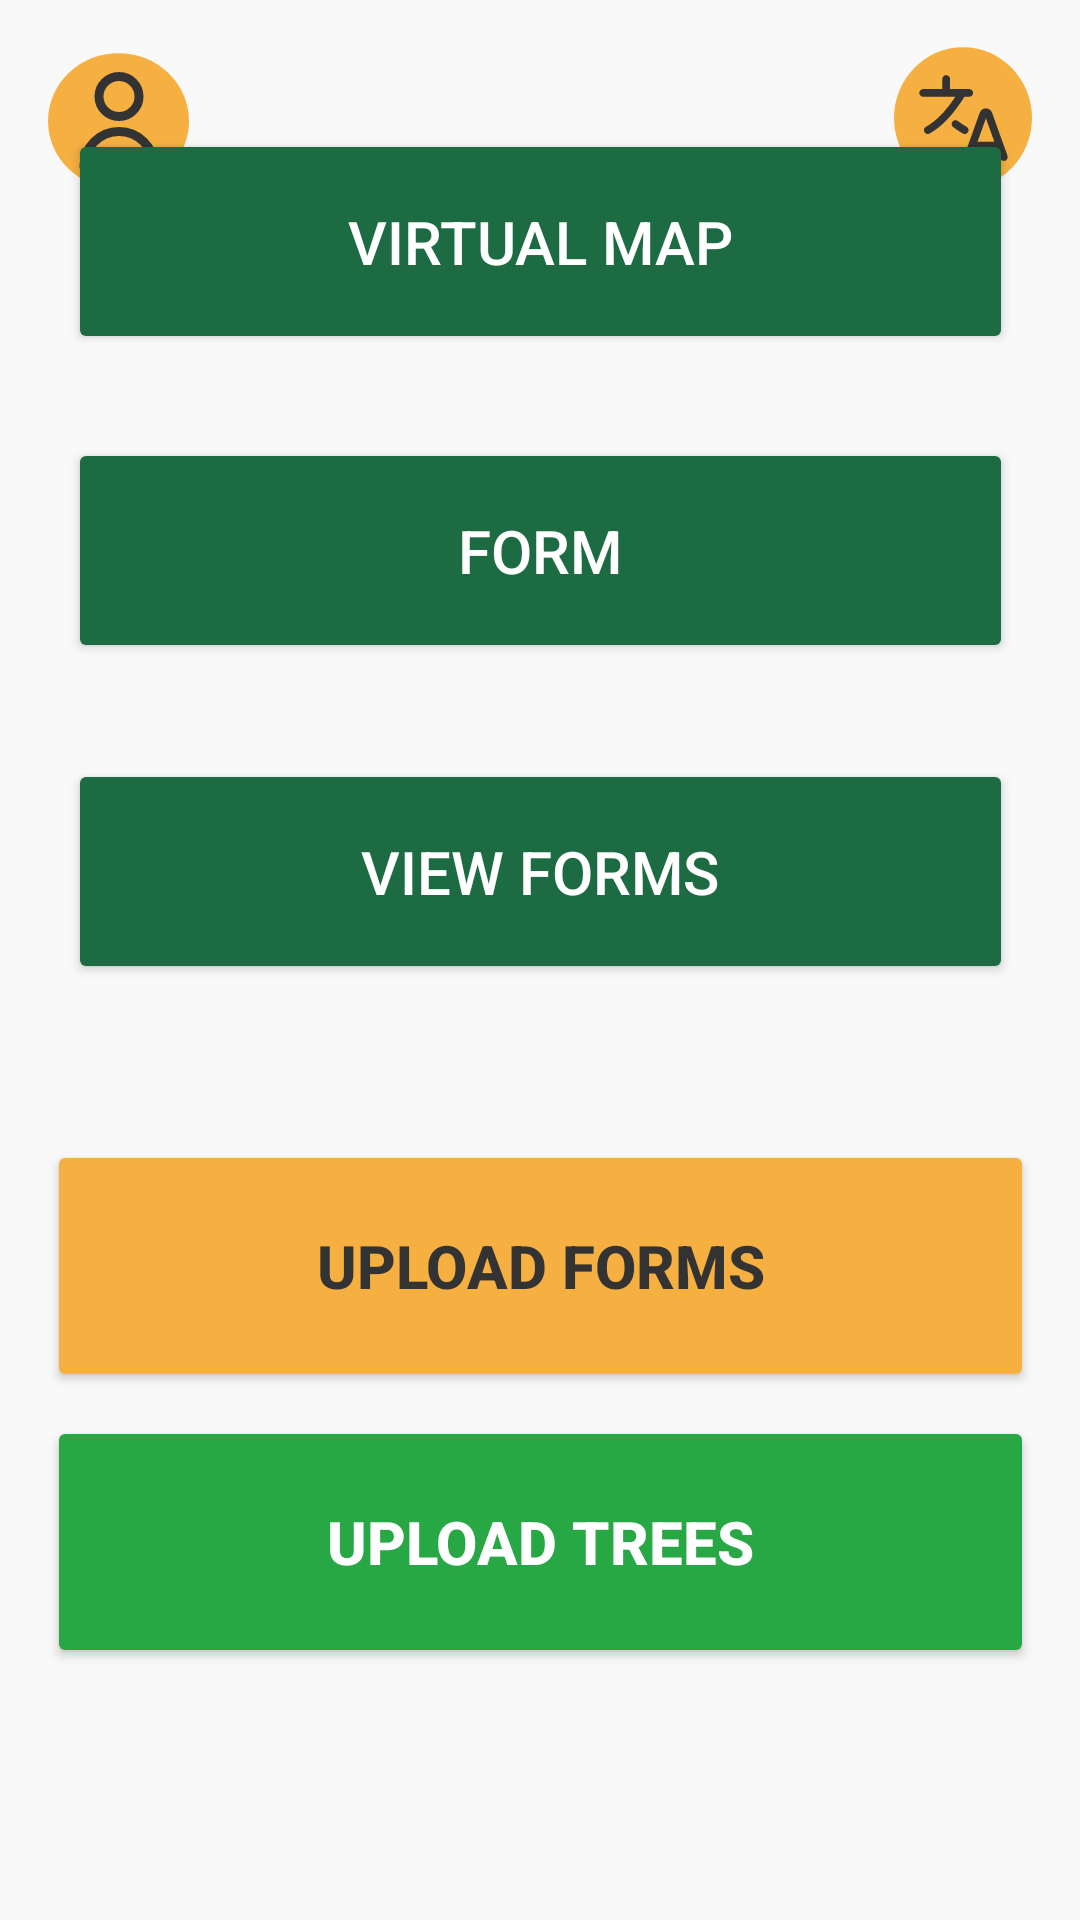

Produce the Android XML layout that renders to this screen, including the resource entries it uses.
<!-- AndroidManifest.xml: application theme Theme.PALM_OIL -->
<!-- res/layout/activity_recon_home.xml -->
<?xml version="1.0" encoding="utf-8"?>
<androidx.constraintlayout.widget.ConstraintLayout xmlns:android="http://schemas.android.com/apk/res/android"
    xmlns:app="http://schemas.android.com/apk/res-auto"
    xmlns:tools="http://schemas.android.com/tools"
    android:id="@+id/main"
    android:layout_width="match_parent"
    android:layout_height="match_parent"
    android:background="#F9F9F9"
    tools:context=".ReconHome">

    <ImageButton
        android:id="@+id/profileIcon"
        android:layout_width="47dp"
        android:layout_height="46dp"
        android:layout_marginStart="16dp"
        android:background="@drawable/circle"
        android:src="@drawable/user"
        app:layout_constraintBottom_toBottomOf="parent"
        app:layout_constraintStart_toStartOf="parent"
        app:layout_constraintTop_toTopOf="parent"
        app:layout_constraintVertical_bias="0.029" />

    <ImageButton
        android:id="@+id/languageSwitch"
        android:layout_width="46dp"
        android:layout_height="48dp"
        android:layout_gravity="end"
        android:layout_marginEnd="16dp"
        android:background="@drawable/circle"
        android:src="@drawable/language"
        app:layout_constraintBottom_toBottomOf="parent"
        app:layout_constraintEnd_toEndOf="parent"
        app:layout_constraintTop_toTopOf="parent"
        app:layout_constraintVertical_bias="0.026" />

    <Button
        android:id="@+id/buttonVirtualMap"
        android:layout_width="315dp"
        android:layout_height="75dp"
        android:layout_marginBottom="28dp"
        android:backgroundTint="#1C6B43"
        android:text="Virtual Map"
        android:textColor="#FFFFFF"
        android:textSize="20sp"
        app:layout_constraintBottom_toTopOf="@+id/buttonForm"
        app:layout_constraintEnd_toEndOf="parent"
        app:layout_constraintStart_toStartOf="parent"
        app:layout_constraintTop_toTopOf="parent"
        app:layout_constraintVertical_bias="1.0" />

    <Button
        android:id="@+id/buttonForm"
        android:layout_width="315dp"
        android:layout_height="75dp"
        android:layout_marginBottom="32dp"
        android:backgroundTint="#1C6B43"
        android:text="Form"
        android:textColor="#FFFFFF"
        android:textSize="20sp"
        app:layout_constraintBottom_toTopOf="@+id/buttonViewForm"
        app:layout_constraintEnd_toEndOf="parent"
        app:layout_constraintStart_toStartOf="parent" />

    <Button
        android:id="@+id/buttonUploadTrees"
        android:layout_width="329dp"
        android:layout_height="84dp"
        android:layout_marginBottom="84dp"
        android:backgroundTint="#28A745"
        android:text="UPLOAD TREES"
        android:textColor="#FFFFFF"
        android:textSize="20sp"
        android:textStyle="bold"
        app:layout_constraintBottom_toBottomOf="parent"
        app:layout_constraintEnd_toEndOf="parent"
        app:layout_constraintStart_toStartOf="parent" />

    <Button
        android:id="@+id/buttonViewForm"
        android:layout_width="315dp"
        android:layout_height="75dp"
        android:layout_marginBottom="52dp"
        android:backgroundTint="#1C6B43"
        android:text="View Forms"
        android:textColor="#FFFFFF"
        android:textSize="20sp"
        app:layout_constraintBottom_toTopOf="@+id/buttonUpload"
        app:layout_constraintEnd_toEndOf="parent"
        app:layout_constraintStart_toStartOf="parent" />

    <Button
        android:id="@+id/buttonUpload"
        android:layout_width="329dp"
        android:layout_height="84dp"
        android:layout_marginBottom="8dp"
        android:backgroundTint="#F5B041"
        android:text="UPLOAD FORMS"
        android:textColor="#333333"
        android:textSize="20sp"
        android:textStyle="bold"
        app:layout_constraintBottom_toTopOf="@+id/buttonUploadTrees"
        app:layout_constraintEnd_toEndOf="parent"
        app:layout_constraintStart_toStartOf="parent" />

</androidx.constraintlayout.widget.ConstraintLayout>
<!-- resources referenced by this layout -->
<resources>
  <!-- drawable circle (drawable) -->
  <vector xmlns:android="http://schemas.android.com/apk/res/android"
      android:width="58dp"
      android:height="59dp"
      android:viewportWidth="58"
      android:viewportHeight="59">
    <path
        android:pathData="M29,29.5m-29,0a29,29 0,1 1,58 0a29,29 0,1 1,-58 0"
        android:fillColor="#F5B041"/>
  </vector>
  <!-- drawable language (drawable) -->
  <vector xmlns:android="http://schemas.android.com/apk/res/android"
      android:width="41dp"
      android:height="42dp"
      android:viewportWidth="41"
      android:viewportHeight="42">
    <path
        android:pathData="M35.158,33.59L30.05,19.309C29.691,18.369 28.888,17.788 27.965,17.788C27.043,17.788 26.257,18.369 25.864,19.343L20.773,33.59C20.534,34.257 20.876,34.991 21.542,35.23C22.208,35.47 22.943,35.128 23.182,34.462L24.241,31.506H31.673L32.732,34.462C32.92,34.991 33.415,35.316 33.945,35.316C34.081,35.316 34.235,35.299 34.372,35.248C35.038,35.008 35.38,34.274 35.14,33.607L35.158,33.59ZM25.181,28.927L27.983,21.085L30.784,28.927H25.181ZM20.825,13.91C16.964,20.009 13.479,23.699 9.242,26.159C9.037,26.279 8.815,26.33 8.61,26.33C8.166,26.33 7.739,26.108 7.5,25.698C7.141,25.083 7.346,24.297 7.961,23.955C11.548,21.871 14.487,18.882 17.784,13.927H7.038C6.338,13.927 5.757,13.347 5.757,12.646C5.757,11.946 6.338,11.365 7.038,11.365H13.445V7.983C13.445,7.282 14.025,6.701 14.726,6.701C15.426,6.701 16.007,7.282 16.007,7.983V11.365H22.413C23.114,11.365 23.695,11.946 23.695,12.646C23.695,13.347 23.114,13.927 22.413,13.927H20.808L20.825,13.91ZM20.893,26.33C20.671,26.33 20.449,26.279 20.244,26.159C19.133,25.51 18.057,24.792 17.049,24.041C16.485,23.614 16.366,22.811 16.793,22.247C17.22,21.683 18.023,21.564 18.587,21.991C19.509,22.691 20.517,23.34 21.542,23.938C22.157,24.297 22.362,25.083 22.003,25.698C21.764,26.108 21.337,26.33 20.893,26.33Z"
        android:fillColor="#333333"/>
  </vector>
  <!-- drawable user (drawable) -->
  <vector xmlns:android="http://schemas.android.com/apk/res/android"
      android:width="40dp"
      android:height="41dp"
      android:viewportWidth="40"
      android:viewportHeight="41">
    <path
        android:pathData="M8.333,35.5C8.333,29.057 13.557,23.833 20,23.833C26.443,23.833 31.667,29.057 31.667,35.5M26.667,12.167C26.667,15.849 23.682,18.833 20,18.833C16.318,18.833 13.333,15.849 13.333,12.167C13.333,8.485 16.318,5.5 20,5.5C23.682,5.5 26.667,8.485 26.667,12.167Z"
        android:strokeLineJoin="round"
        android:strokeWidth="3"
        android:fillColor="#00000000"
        android:strokeColor="#333333"
        android:strokeLineCap="round"/>
  </vector>
  <style name="Theme.PALM_OIL" parent="Base.Theme.PALM_OIL" />
  <style name="Base.Theme.PALM_OIL" parent="Theme.Material3.DayNight.NoActionBar">
          
          
      </style>
</resources>
